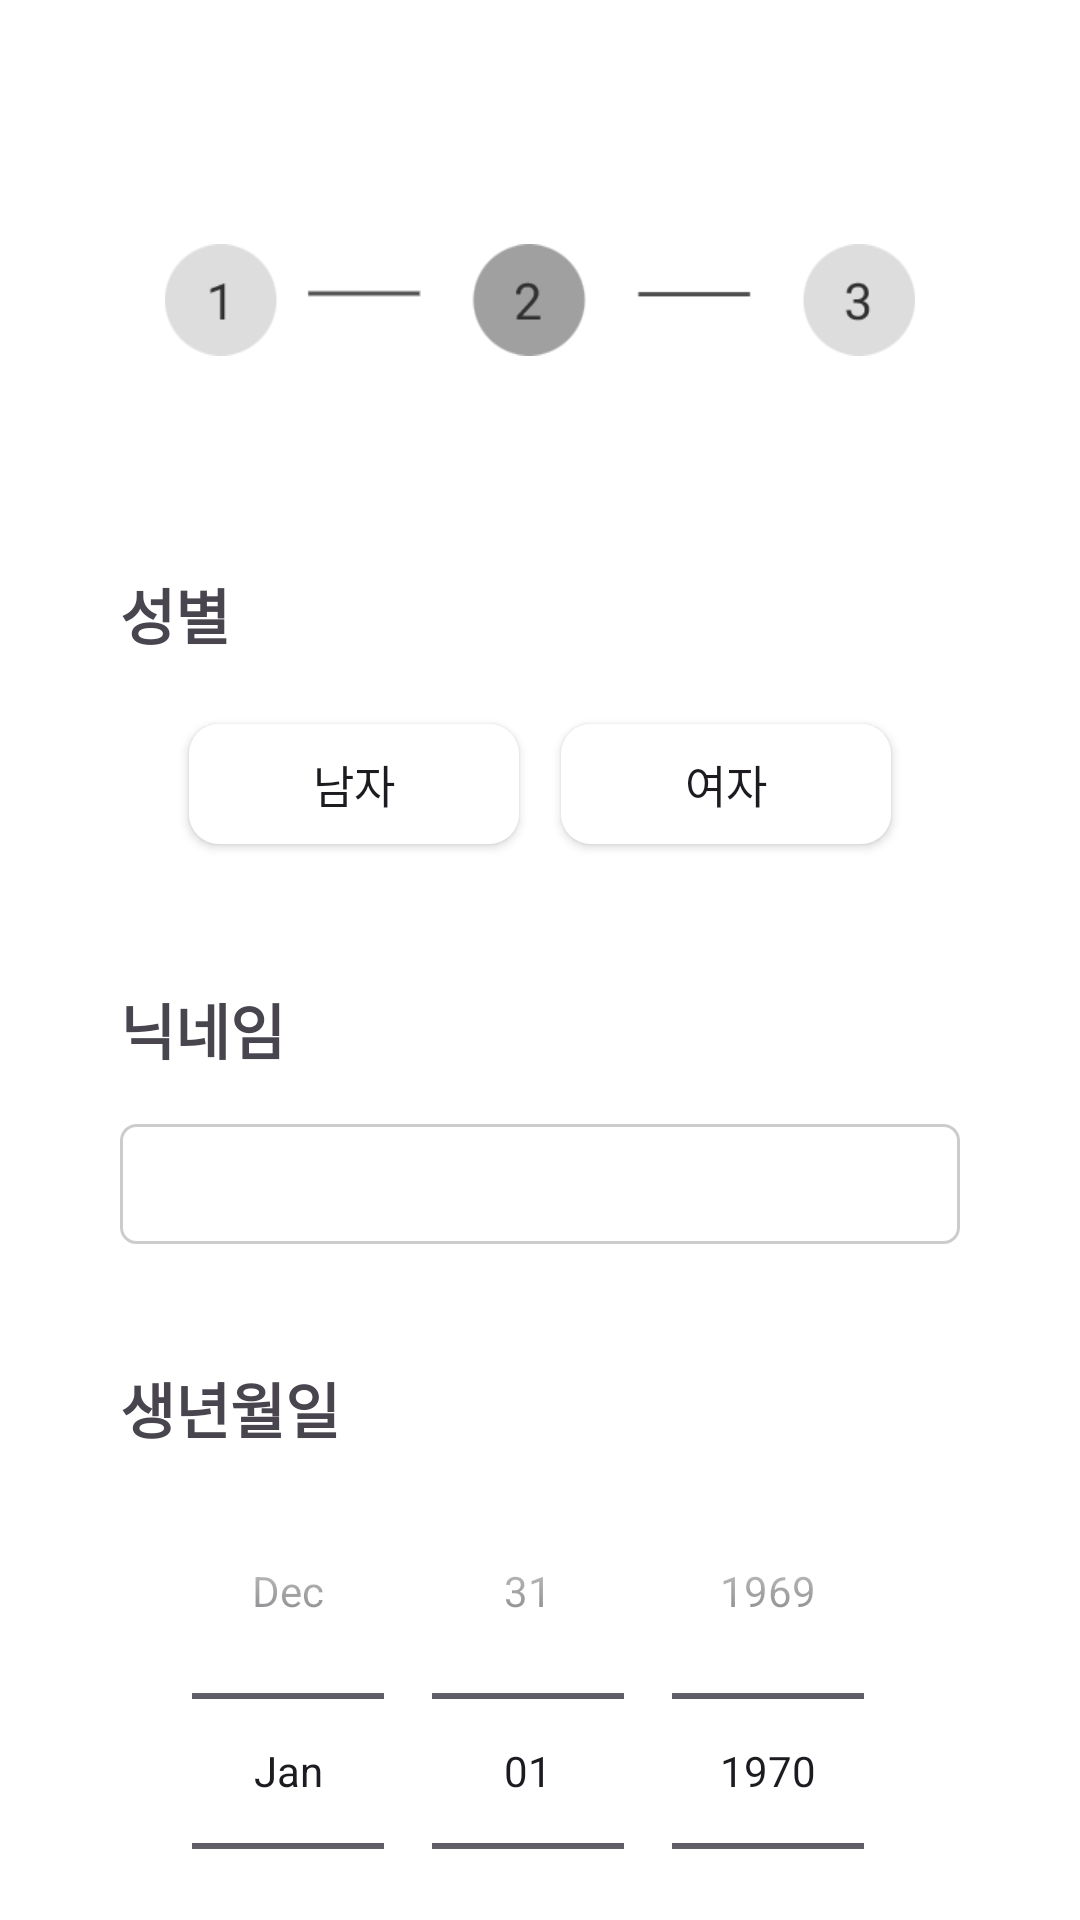

Here is an Android app screen rendered from its layout file. Give the layout XML and the strings, colors and styles it references.
<!-- AndroidManifest.xml: application theme Theme.Smartcar -->
<!-- res/layout/fragment_join_info.xml -->
<?xml version="1.0" encoding="utf-8"?>
<androidx.core.widget.NestedScrollView xmlns:android="http://schemas.android.com/apk/res/android"
    xmlns:app="http://schemas.android.com/apk/res-auto"
    android:layout_width="match_parent"
    android:layout_height="match_parent"
    android:background="@color/white">

    <androidx.constraintlayout.widget.ConstraintLayout
        android:layout_width="match_parent"
        android:layout_height="match_parent">

        <ImageView
            android:id="@+id/iv_sequence_bar"
            android:layout_width="250dp"
            android:layout_height="100dp"
            android:layout_marginTop="50dp"
            app:layout_constraintEnd_toEndOf="parent"
            app:layout_constraintStart_toStartOf="parent"
            app:layout_constraintTop_toTopOf="parent"
            app:srcCompat="@drawable/join_info" />

        
        <LinearLayout
            android:id="@+id/gender"
            android:layout_width="300dp"
            android:layout_height="wrap_content"
            android:layout_marginTop="30dp"
            android:background="@drawable/border_default"
            android:orientation="vertical"
            android:padding="10dp"
            app:layout_constraintEnd_toEndOf="parent"
            app:layout_constraintStart_toStartOf="parent"
            app:layout_constraintTop_toBottomOf="@id/iv_sequence_bar" >

            <TextView
                android:id="@+id/tv_gender"
                android:layout_width="wrap_content"
                android:layout_height="wrap_content"
                android:layout_marginBottom="10dp"
                android:text="성별"
                android:textSize="20sp"
                android:textStyle="bold" />

            <FrameLayout
                android:layout_width="wrap_content"
                android:layout_height="wrap_content"
                android:layout_gravity="center_horizontal">

                <LinearLayout
                    android:layout_width="wrap_content"
                    android:layout_height="wrap_content"
                    android:orientation="horizontal"
                    android:layout_marginTop="5dp"
                    app:layout_constraintEnd_toEndOf="@id/gender"
                    app:layout_constraintStart_toStartOf="@id/gender">

                    <androidx.appcompat.widget.AppCompatButton
                        android:id="@+id/btn_male"
                        android:layout_width="110dp"
                        android:layout_height="40dp"
                        android:layout_margin="7dp"
                        android:background="@drawable/btn_gender"
                        android:text="남자"
                        android:textSize="15sp" />

                    <androidx.appcompat.widget.AppCompatButton
                        android:id="@+id/btn_female"
                        android:layout_width="110dp"
                        android:layout_height="40dp"
                        android:layout_margin="7dp"
                        android:background="@drawable/btn_gender"
                        android:text="여자"
                        android:textSize="15sp" />
                </LinearLayout>
            </FrameLayout>
        </LinearLayout>

        
        <LinearLayout
            android:id="@+id/nickname"
            android:layout_width="300dp"
            android:layout_height="wrap_content"
            android:layout_marginTop="20dp"
            android:background="@drawable/border_default"
            android:orientation="vertical"
            android:padding="10dp"
            app:layout_constraintEnd_toEndOf="parent"
            app:layout_constraintStart_toStartOf="parent"
            app:layout_constraintTop_toBottomOf="@id/gender">

            <TextView
                android:id="@+id/tv_nick"
                android:layout_width="wrap_content"
                android:layout_height="wrap_content"
                android:layout_marginBottom="10dp"
                android:text="닉네임"
                android:textSize="20sp"
                android:textStyle="bold" />

            <FrameLayout
                android:layout_width="wrap_content"
                android:layout_height="wrap_content"
                android:layout_gravity="center_horizontal">

                <EditText
                    android:id="@+id/et_nick"
                    android:layout_width="wrap_content"
                    android:layout_height="40dp"
                    android:layout_marginTop="7dp"
                    android:padding="5dp"
                    android:ems="14"
                    android:inputType="text"
                    android:gravity="center"
                    android:background="@drawable/background_nickname" />
            </FrameLayout>
        </LinearLayout>

        
        <LinearLayout
            android:id="@+id/birthday"
            android:layout_width="300dp"
            android:layout_height="wrap_content"
            android:layout_marginTop="20dp"
            android:background="@drawable/border_default"
            android:orientation="vertical"
            android:padding="10dp"
            app:layout_constraintEnd_toEndOf="parent"
            app:layout_constraintStart_toStartOf="parent"
            app:layout_constraintTop_toBottomOf="@id/nickname">

            <TextView
                android:id="@+id/tv_birth"
                android:layout_width="wrap_content"
                android:layout_height="wrap_content"
                android:layout_marginBottom="10dp"
                android:text="생년월일"
                android:textSize="20sp"
                android:textStyle="bold" />

            <FrameLayout
                android:layout_width="wrap_content"
                android:layout_height="wrap_content"
                android:layout_gravity="center_horizontal">

                <DatePicker
                    android:id="@+id/dpSpinner"
                    android:layout_width="wrap_content"
                    android:layout_height="wrap_content"
                    android:layout_marginTop="-10dp"
                    android:calendarViewShown="false"
                    android:datePickerMode="spinner" />
            </FrameLayout>
        </LinearLayout>

        <androidx.appcompat.widget.AppCompatButton
            android:id="@+id/btn_next"
            android:layout_width="wrap_content"
            android:layout_height="wrap_content"
            android:layout_marginTop="40dp"
            android:layout_marginEnd="40dp"
            android:layout_marginBottom="50dp"
            android:background="@drawable/btn_join"
            android:text="다음"
            android:textSize="15sp"
            app:layout_constraintBottom_toBottomOf="parent"
            app:layout_constraintEnd_toEndOf="parent"
            app:layout_constraintTop_toBottomOf="@+id/birthday" />

    </androidx.constraintlayout.widget.ConstraintLayout>

</androidx.core.widget.NestedScrollView>
<!-- resources referenced by this layout -->
<resources>
  <color name="white">#FFFFFFFF</color>
  <!-- drawable background_nickname (drawable) -->
  <?xml version="1.0" encoding="utf-8"?>
  <shape xmlns:android="http://schemas.android.com/apk/res/android"
      android:shape="rectangle">
      <corners android:radius="5dp" />
      <solid android:color="@color/white" />
      <stroke android:width="1dp" android:color="@color/low_dark"/>
  </shape>
  <!-- drawable border_default (drawable) -->
  <shape xmlns:android="http://schemas.android.com/apk/res/android">
      <solid android:color="@android:color/transparent"/>
      <stroke android:width="2dp" android:color="@android:color/transparent"/>
      <corners android:radius="4dp"/>
  </shape>
  <!-- drawable btn_gender (drawable) -->
  <?xml version="1.0" encoding="utf-8"?>
  <selector xmlns:android="http://schemas.android.com/apk/res/android">
      <item android:state_enabled="true" android:state_pressed="false" android:state_selected="false">
          <shape android:shape="rectangle">
              <corners android:radius="10dp" />
              <solid android:color="@color/white" />
          </shape>
      </item>
      <item android:state_pressed="true">
          <shape android:shape="rectangle">
              <corners android:radius="10dp" />
              <solid android:color="@color/choice_yellow" />
          </shape>
      </item>
      <item android:state_selected="true">
          <shape android:shape="rectangle">
              <corners android:radius="10dp" />
              <solid android:color="@color/choice_yellow" />
          </shape>
      </item>
  </selector>
  <!-- drawable btn_join (drawable) -->
  <?xml version="1.0" encoding="utf-8"?>
  <shape xmlns:android="http://schemas.android.com/apk/res/android"
      android:shape="rectangle">
      <corners android:radius="10dp" />
      <solid android:color="@color/join_yellow" />
  </shape>
  <!-- drawable join_info: png bitmap (drawable, 6613 bytes) -->
  <style name="Theme.Smartcar" parent="Base.Theme.Smartcar">
          <item name="android:windowTranslucentStatus">true</item>
          <item name="android:windowLightStatusBar">true</item>
          <item name="android:windowLightNavigationBar">true</item>
          <item name="itemBackground">@null</item>
  
          <item name="colorPrimary">@android:color/transparent</item>
          <item name="colorPrimaryVariant">@android:color/transparent</item>
          <item name="colorSecondary">@android:color/transparent</item>
          <item name="colorSecondaryVariant">@android:color/transparent</item>
          <item name="colorOnPrimary">@color/white</item>
          <item name="colorOnSecondary">@color/black</item>
          <item name="android:statusBarColor">?attr/colorPrimaryVariant</item>
      </style>
  <color name="low_dark">#33000000</color>
  <color name="choice_yellow">#AAFFD062</color>
  <color name="join_yellow">#FFFFD062</color>
  <style name="Base.Theme.Smartcar" parent="Theme.Material3.DayNight.NoActionBar">
          
          
      </style>
  <color name="black">#FF000000</color>
</resources>
